Image classification data set "archive_png" (hzyen/digit_and_symbol_recognition on GitHub). Class labels (10): decimal point, div, equal sign, minus sign, original number, original sign, other number, other sign, plus sign, times.

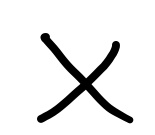
Label: times

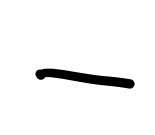
Label: minus sign

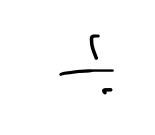
Label: div

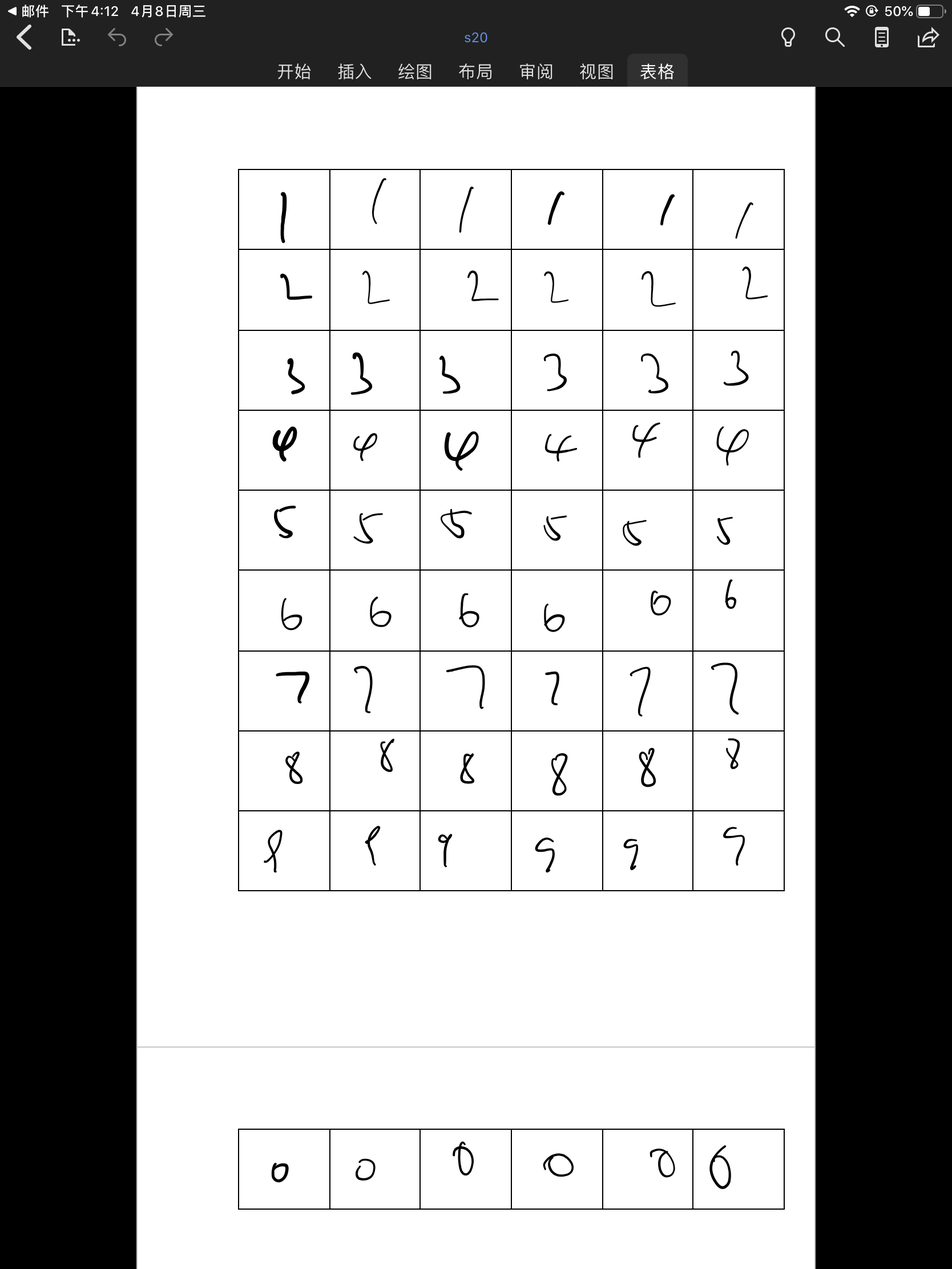
Label: other number

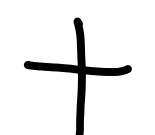
Label: plus sign

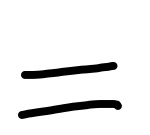
Label: equal sign
